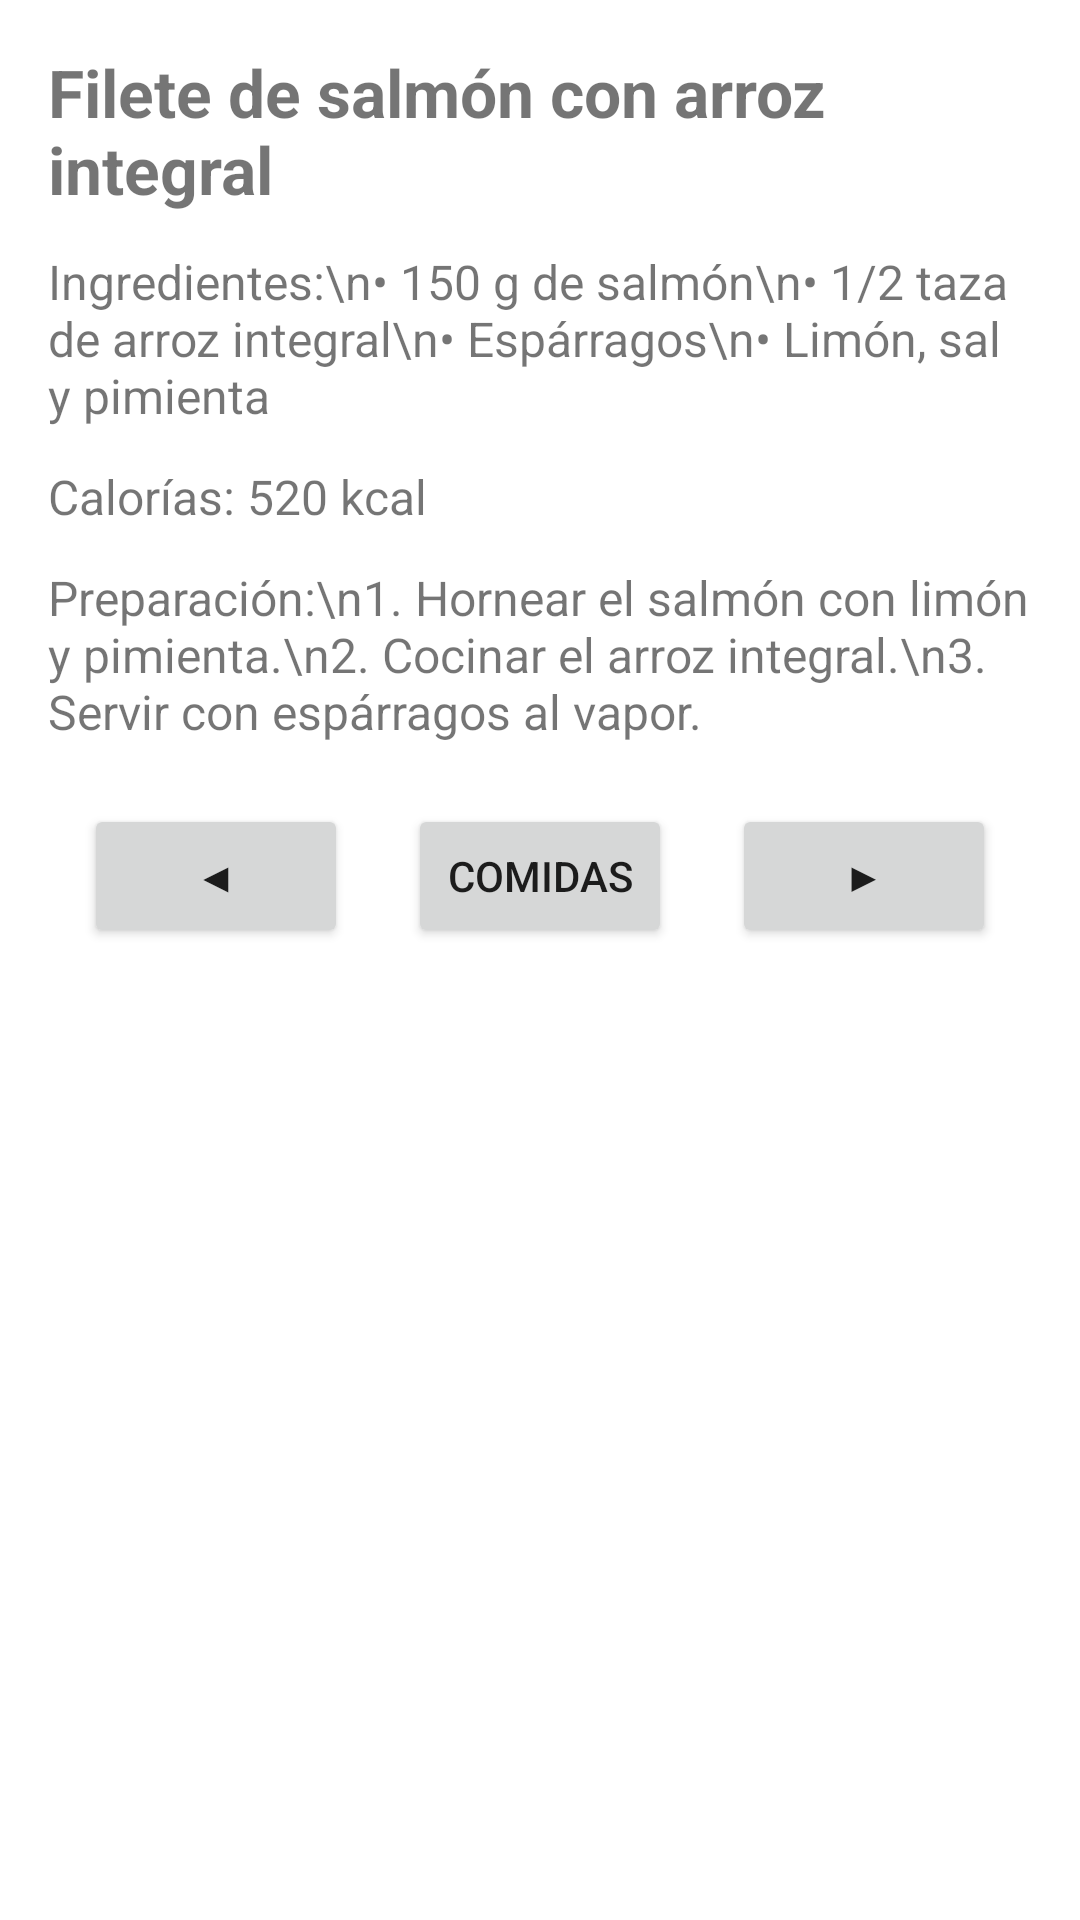

Produce the Android XML layout that renders to this screen, including the resource entries it uses.
<!-- AndroidManifest.xml: application theme Theme.Nutricion -->
<!-- res/layout/activity_comida_2.xml -->
<?xml version="1.0" encoding="utf-8"?>
<ScrollView xmlns:android="http://schemas.android.com/apk/res/android"
    android:id="@+id/scroll_comida2"
    android:layout_width="match_parent"
    android:layout_height="match_parent"
    android:padding="16dp"
    android:background="#FFFFFF">

    <LinearLayout
        android:layout_width="match_parent"
        android:layout_height="wrap_content"
        android:orientation="vertical">

        <TextView
            android:id="@+id/txtTitle"
            android:layout_width="match_parent"
            android:layout_height="wrap_content"
            android:text="Filete de salmón con arroz integral"
            android:textSize="22sp"
            android:textStyle="bold"
            android:layout_marginBottom="12dp"/>

        <TextView
            android:id="@+id/txtIngredients"
            android:layout_width="match_parent"
            android:layout_height="wrap_content"
            android:text="Ingredientes:\n• 150 g de salmón\n• 1/2 taza de arroz integral\n• Espárragos\n• Limón, sal y pimienta"
            android:textSize="16sp"
            android:layout_marginBottom="12dp"/>

        <TextView
            android:id="@+id/txtCalorias"
            android:layout_width="match_parent"
            android:layout_height="wrap_content"
            android:text="Calorías: 520 kcal"
            android:textSize="16sp"
            android:layout_marginBottom="12dp"/>

        <TextView
            android:id="@+id/txtPreparation"
            android:layout_width="match_parent"
            android:layout_height="wrap_content"
            android:text="Preparación:\n1. Hornear el salmón con limón y pimienta.\n2. Cocinar el arroz integral.\n3. Servir con espárragos al vapor."
            android:textSize="16sp"
            android:layout_marginBottom="20dp"/>

        <LinearLayout
            android:layout_width="match_parent"
            android:layout_height="wrap_content"
            android:orientation="horizontal"
            android:gravity="center">

            <Button
                android:id="@+id/btnPrev"
                android:layout_width="wrap_content"
                android:layout_height="wrap_content"
                android:text="◀"
                android:layout_marginRight="20dp"/>

            <Button
                android:id="@+id/btnComidas"
                android:layout_width="wrap_content"
                android:layout_height="wrap_content"
                android:text="Comidas"
                android:layout_marginRight="20dp"/>

            <Button
                android:id="@+id/btnNext"
                android:layout_width="wrap_content"
                android:layout_height="wrap_content"
                android:text="▶"/>

        </LinearLayout>

    </LinearLayout>
</ScrollView>
<!-- resources referenced by this layout -->
<resources>
  <style name="Theme.Nutricion" parent="android:Theme.Material.Light.NoActionBar" />
</resources>
